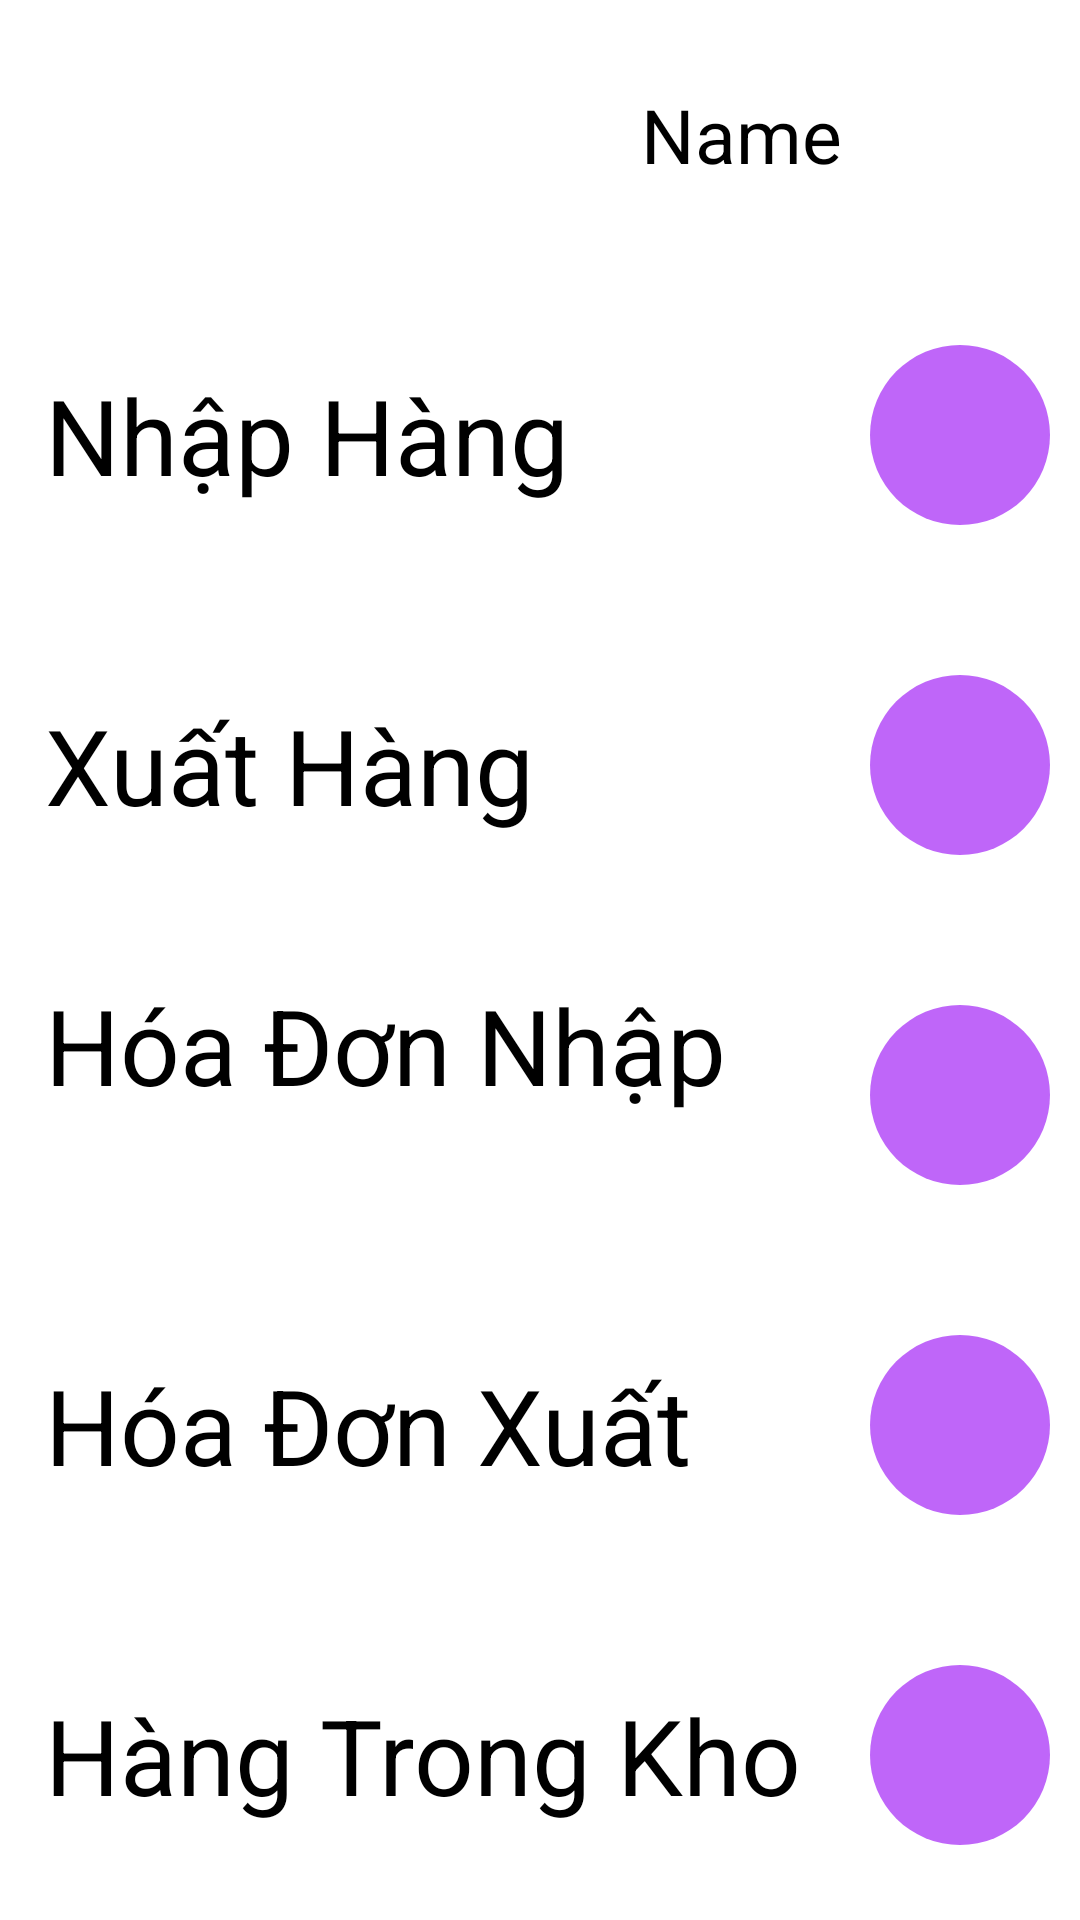

Write the Android layout XML for this screen, with the resource values it uses.
<!-- AndroidManifest.xml: application theme Theme.AppQuanLyGiay -->
<!-- res/layout/activity_main.xml -->
<?xml version="1.0" encoding="utf-8"?>
<androidx.constraintlayout.widget.ConstraintLayout xmlns:android="http://schemas.android.com/apk/res/android"
    xmlns:app="http://schemas.android.com/apk/res-auto"
    xmlns:tools="http://schemas.android.com/tools"
    android:layout_width="match_parent"
    android:layout_height="match_parent"
    android:background="#fff"
    tools:context=".Activity.MainActivity">
    <LinearLayout
        android:layout_width="match_parent"
        android:layout_height="match_parent"
        android:orientation="vertical"
        android:padding="10dp"
        android:gravity="center">

        <RelativeLayout
            android:id="@+id/Header"
            android:layout_width="wrap_content"
            android:layout_height="70dp"
            android:layout_alignParentRight="true"
            android:orientation="horizontal">

            <TextView
                android:id="@+id/TenNguoiSD"
                android:layout_width="wrap_content"
                android:layout_height="45dp"
                android:layout_centerVertical="true"
                android:layout_marginEnd="18dp"
                android:layout_toStartOf="@+id/btt_DangXuat"
                android:gravity="center_vertical"

                android:text="Name "
                android:textColor="@color/black"
                android:textSize="25dp" />

            <ImageView
                android:id="@+id/btt_DangXuat"
                android:layout_width="40dp"
                android:layout_height="40dp"
                android:layout_alignParentRight="true"
                android:layout_centerInParent="true"
                android:layout_marginRight="5dp"
                android:layout_weight="1"
                android:src="@drawable/ic_baseline_logout_24" />

        </RelativeLayout>


        <RelativeLayout
            android:layout_width="match_parent"
            android:layout_height="90dp"
            android:layout_marginTop="20dp"
            android:orientation="vertical">

            <TextView
                android:id="@+id/textView3"
                android:layout_width="303dp"
                android:layout_height="80dp"
                android:layout_alignParentStart="true"
                android:textColor="@color/black"
                android:layout_marginStart="5dp"
                android:layout_marginTop="5dp"
                android:layout_marginEnd="5dp"
                android:layout_marginBottom="5dp"
                android:layout_toStartOf="@id/btt_nhaphang"

                android:gravity="center_vertical"
                android:text="Nhập Hàng"
                android:textAllCaps="false"
                android:textSize="35sp" />

            <ImageView
                android:id="@+id/btt_nhaphang"
                android:layout_width="60dp"
                android:layout_height="60dp"
                android:layout_alignParentEnd="true"
                android:layout_centerVertical="true"
                android:background="@drawable/button"
                android:padding="12dp"
                android:src="@drawable/right_arrow" />


        </RelativeLayout>
        <RelativeLayout
            android:layout_width="match_parent"
            android:layout_height="90dp"
            android:layout_marginTop="20dp"
            android:orientation="vertical">

            <TextView
                android:id="@+id/textView4"
                android:layout_width="303dp"
                android:layout_height="80dp"
                android:layout_alignParentStart="true"
                android:layout_marginStart="5dp"
                android:layout_marginTop="5dp"
                android:layout_marginEnd="5dp"
                android:layout_marginBottom="5dp"
                android:layout_toStartOf="@id/btt_xuathang"
                android:gravity="center_vertical"
                android:text="Xuất Hàng"
                android:textAllCaps="false"
                android:textColor="@color/black"
                android:textSize="35sp" />

            <ImageView
                android:id="@+id/btt_xuathang"
                android:layout_width="60dp"
                android:layout_height="60dp"
                android:layout_alignParentEnd="true"
                android:layout_centerVertical="true"
                android:background="@drawable/button"
                android:padding="12dp"
                android:src="@drawable/right_arrow" />


        </RelativeLayout>
        <RelativeLayout
            android:layout_width="match_parent"
            android:layout_height="90dp"
            android:layout_marginTop="20dp"
            android:orientation="vertical">

            <TextView
                android:id="@+id/textView5"
                android:layout_width="303dp"
                android:layout_height="80dp"
                android:layout_alignParentStart="true"
                android:layout_marginStart="5dp"
                android:layout_marginTop="5dp"
                android:layout_marginEnd="5dp"
                android:layout_marginBottom="5dp"
                android:layout_toStartOf="@id/btt_hoadonnhap"
                android:text="Hóa Đơn Nhập"
                android:textAllCaps="false"
                android:textColor="@color/black"
                android:textSize="35sp" />

            <ImageView
                android:id="@+id/btt_hoadonnhap"
                android:layout_width="60dp"
                android:layout_height="60dp"
                android:layout_alignParentEnd="true"
                android:layout_centerVertical="true"
                android:background="@drawable/button"
                android:padding="12dp"
                android:src="@drawable/right_arrow" />
        </RelativeLayout>
        <RelativeLayout
            android:layout_width="match_parent"
            android:layout_height="90dp"
            android:layout_marginTop="20dp"
            android:orientation="vertical">

            <TextView
                android:id="@+id/textView6"
                android:layout_width="303dp"
                android:layout_height="80dp"
                android:layout_alignParentStart="true"
                android:layout_marginStart="5dp"
                android:layout_marginTop="5dp"
                android:layout_marginEnd="5dp"
                android:layout_marginBottom="5dp"
                android:layout_toStartOf="@id/btt_hoadonxuat"
                android:gravity="center_vertical"
                android:text="Hóa Đơn Xuất"
                android:textAllCaps="false"
                android:textColor="@color/black"
                android:textSize="35sp" />

            <ImageView
                android:id="@+id/btt_hoadonxuat"
                android:layout_width="60dp"
                android:layout_height="60dp"
                android:layout_alignParentEnd="true"
                android:layout_centerVertical="true"
                android:background="@drawable/button"
                android:padding="12dp"
                android:src="@drawable/right_arrow" />


        </RelativeLayout>
        <RelativeLayout
            android:layout_width="match_parent"
            android:layout_height="90dp"
            android:orientation="vertical"
            android:layout_marginTop="20dp">

            <TextView
                android:id="@+id/textView2"
                android:layout_width="303dp"
                android:layout_height="80dp"
                android:layout_alignParentStart="true"
                android:layout_marginStart="5dp"
                android:layout_marginTop="5dp"
                android:layout_marginEnd="5dp"
                android:layout_marginBottom="5dp"
                android:gravity="center_vertical"
                android:layout_toStartOf="@id/btt_hangtrongkho"
                android:text="Hàng Trong Kho"
                android:textColor="@color/black"
                android:textAllCaps="false"
                android:textSize="35sp" />

            <ImageView
                android:id="@+id/btt_hangtrongkho"
                android:layout_width="60dp"
                android:layout_height="60dp"
                android:layout_alignParentEnd="true"
                android:layout_centerVertical="true"
                android:background="@drawable/button"
                android:padding="12dp"
                android:src="@drawable/right_arrow" />


        </RelativeLayout>
    </LinearLayout>

</androidx.constraintlayout.widget.ConstraintLayout>
<!-- resources referenced by this layout -->
<resources>
  <!-- drawable button (drawable) -->
  <?xml version="1.0" encoding="utf-8"?>
  <shape xmlns:android="http://schemas.android.com/apk/res/android">
  
      <solid android:color="#BF66F9"/>
      <corners android:radius="300dp"/>
  
  </shape>
  <style name="Theme.AppQuanLyGiay" parent="Theme.MaterialComponents.DayNight.DarkActionBar">
          
          <item name="colorPrimary">@color/purple_500</item>
          <item name="colorPrimaryVariant">@color/purple_700</item>
          <item name="colorOnPrimary">@color/white</item>
          
          <item name="colorSecondary">@color/teal_200</item>
          <item name="colorSecondaryVariant">@color/teal_700</item>
          <item name="colorOnSecondary">@color/black</item>
          
          <item name="android:statusBarColor">?attr/colorPrimaryVariant</item>
          
      </style>
  <!-- not gathered from this repository: default colours our renderer supplied (Android Studio template values) -->
  <color name="purple_500">#FF6200EE</color>
  <color name="purple_700">#FF3700B3</color>
  <color name="teal_200">#FF03DAC5</color>
  <color name="teal_700">#FF018786</color>
  <color name="black">#FF000000</color>
  <color name="white">#FFFFFFFF</color>
</resources>
